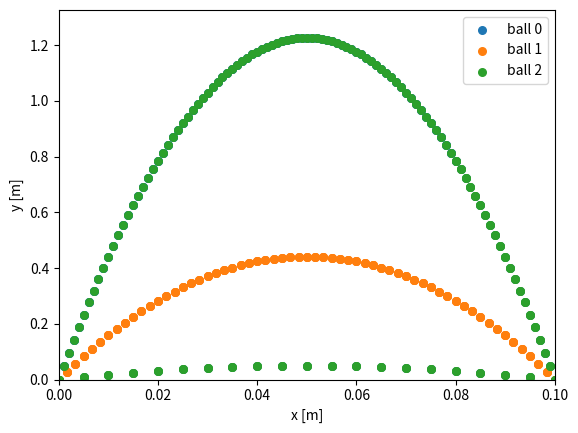

Here is the Python script that generated this plot:
import matplotlib.pyplot as plt
import numpy as np

import matplotlib.animation as animation

g_raw = 9.81
show_trace = False

#clk_rate = 100_000000
clk_rate = 100
beats = 10

"""
t is given in number the cycles
"""

g = g_raw / clk_rate / clk_rate



#pat = [4, 3, 2]
pat = [5, 3, 1]
#pat = [3, 3, 3]
num_balls = len(pat)

s_per_beat = 0.2
cyc_per_beat = round(s_per_beat * clk_rate) 
dist = 0.1

throws = [0, 1, 2, 3, 4, 5]
max_t = [ p * cyc_per_beat for p in throws ]
vx = [ dist / t if t != 0 else 0 for t in max_t ]
vy  = [ g * t / 2 for t in max_t ]

print(max_t)
print(vx)
print(vy)

ts = np.arange(0, cyc_per_beat * beats+1)

xs = [ [] for _ in range(num_balls) ]
ys = [ [] for _ in range(num_balls) ]

t_start = [ 0 for _ in range(num_balls) ]
hand = [ 0 if (i&1) == 0 else 1 for i in range(num_balls) ]
throw = [ 0 for _ in range(num_balls) ]

hidx = 0
pidx = 0
queue = [ -1 for _ in range(max(pat)) ]
for i in range(num_balls):
    queue[i] = i

counter = 0
maxi = 0
for t in ts:
    if counter == 0:
        b = queue[0]

        t_start[b] = t
        hand[b] = hidx
        hidx = 0 if hidx == 1 else 1
        throw[b] = pat[pidx]
        pidx = 0 if pidx == len(pat)-1 else pidx + 1
        print('ball', b, hand[b], throw[b])

        queue = queue[1:] + [0]
        queue[throw[b]-1] = b
    counter = counter+1 if counter+1 < cyc_per_beat else 0 


    for i in range(num_balls):
        p = throw[i]

        dt = t - t_start[i]
        nx = vx[p] * dt if hand[i] == 0 else dist - vx[p] * dt
        ny = vy[p] * dt - 0.5 * g * dt * dt
        maxi = max(maxi, dt)
        if counter == 1:
            print('\t', round(nx,2), round(ny,2))

        xs[i].append(nx)
        ys[i].append(ny)








# matploblib stuff

fig, ax = plt.subplots()
scat = [ ax.scatter(xs[i], ys[i], s=30, label=f'ball {i}') for i in range(num_balls) ]
ax.set(xlim=[0, dist], ylim=[0, np.max(ys) + 0.1], xlabel='x [m]', ylabel='y [m]')
ax.legend()


def update(frame):
    for i in range(num_balls):
        if show_trace:
            x = xs[i][:frame]
            y = ys[i][:frame]
        else:
            x = xs[i][frame]
            y = ys[i][frame]

        data = np.stack([x, y]).T
        scat[i].set_offsets(data)
    return scat[0]

ani = animation.FuncAnimation(fig=fig, func=update, frames=len(ts), interval=1000/clk_rate)
plt.show()
